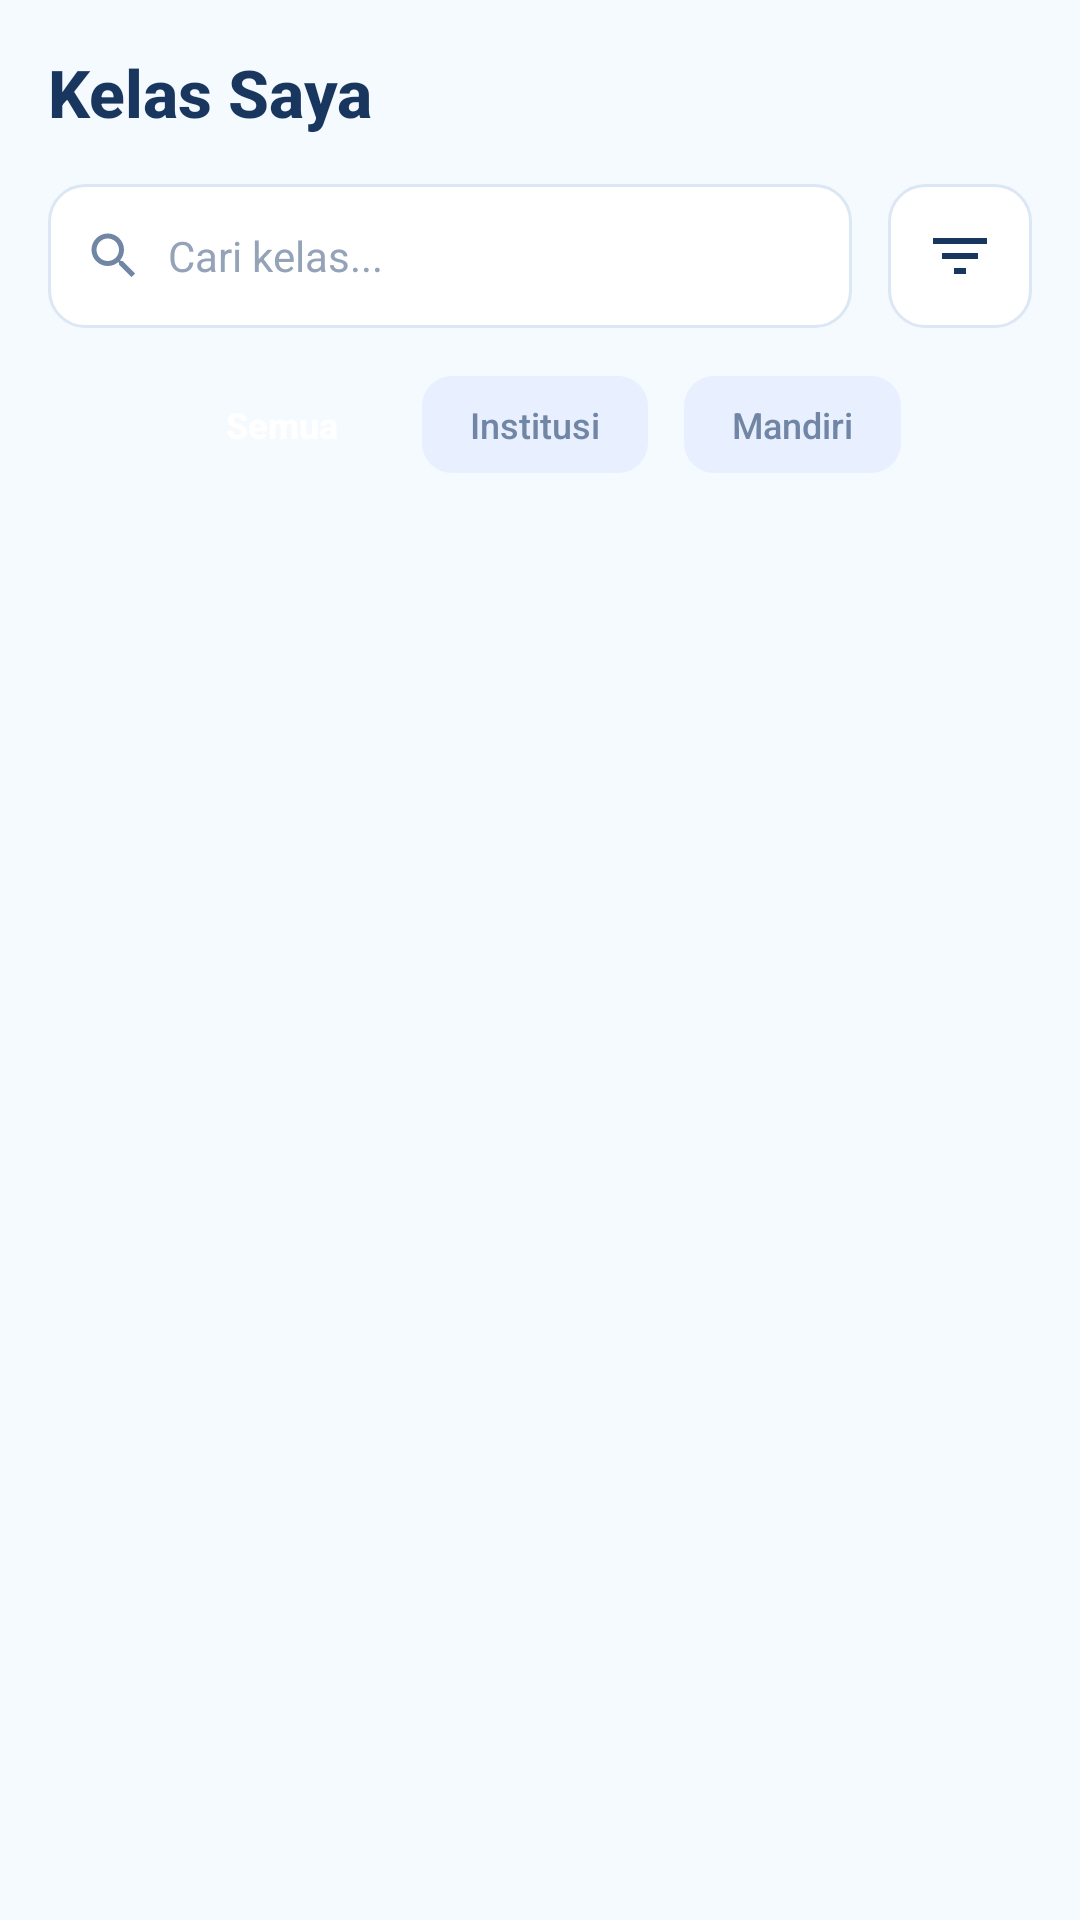

Write the Android layout XML for this screen, with the resource values it uses.
<!-- AndroidManifest.xml: application theme Theme.TemanStudi -->
<!-- res/layout/activity_kelas_pelajar_institusi.xml -->
<?xml version="1.0" encoding="utf-8"?>
<LinearLayout xmlns:android="http://schemas.android.com/apk/res/android"
    xmlns:app="http://schemas.android.com/apk/res-auto"
    xmlns:tools="http://schemas.android.com/tools"
    android:layout_width="match_parent"
    android:layout_height="match_parent"
    android:background="#F5FAFF"
    android:orientation="vertical">

    
    <LinearLayout
        android:layout_width="match_parent"
        android:layout_height="wrap_content"
        android:gravity="center_vertical"
        android:orientation="horizontal"
        android:paddingHorizontal="16dp"
        android:paddingTop="16dp"
        android:paddingBottom="8dp">

        <TextView
            android:layout_width="0dp"
            android:layout_height="wrap_content"
            android:layout_weight="1"
            android:fontFamily="sans-serif-medium"
            android:text="Kelas Saya"
            android:textColor="#19365F"
            android:textSize="22sp"
            android:textStyle="bold" />
    </LinearLayout>

    
    <LinearLayout
        android:layout_width="match_parent"
        android:layout_height="wrap_content"
        android:gravity="center_vertical"
        android:orientation="horizontal"
        android:paddingHorizontal="16dp"
        android:paddingVertical="8dp">

        <LinearLayout
            android:layout_width="0dp"
            android:layout_height="48dp"
            android:layout_weight="1"
            android:background="@drawable/bg_search"
            android:gravity="center_vertical"
            android:orientation="horizontal"
            android:paddingHorizontal="12dp">

            <ImageView
                android:layout_width="20dp"
                android:layout_height="20dp"
                android:contentDescription="@string/app_name"
                android:src="@drawable/ic_search"
                app:tint="#7186A5" />

            <EditText
                android:id="@+id/etSearchKelas"
                android:layout_width="match_parent"
                android:layout_height="match_parent"
                android:layout_marginStart="8dp"
                android:autofillHints="name"
                android:background="@null"
                android:fontFamily="sans-serif"
                android:hint="Cari kelas..."
                android:imeOptions="actionSearch"
                android:inputType="text"
                android:textColor="#19365F"
                android:textColorHint="#94A3B8"
                android:textSize="14sp" />
        </LinearLayout>

        <ImageView
            android:id="@+id/btnFilter"
            android:layout_width="48dp"
            android:layout_height="48dp"
            android:layout_marginStart="12dp"
            android:background="@drawable/bg_search"
            android:contentDescription="@string/app_name"
            android:padding="12dp"
            android:src="@drawable/ic_filter"
            app:tint="#19365F" />
    </LinearLayout>

    
    <LinearLayout
        android:layout_width="match_parent"
        android:layout_height="wrap_content"
        android:gravity="center_horizontal"
        android:orientation="horizontal"
        android:paddingHorizontal="16dp"
        android:paddingVertical="8dp">

        <TextView
            android:id="@+id/chipSemua"
            android:layout_width="wrap_content"
            android:layout_height="wrap_content"
            android:background="@drawable/bg_tab_selected"
            android:fontFamily="sans-serif-medium"
            android:paddingHorizontal="16dp"
            android:paddingVertical="8dp"
            android:text="Semua"
            android:textColor="@color/white"
            android:textSize="12sp"
            android:textStyle="bold" />

        <TextView
            android:id="@+id/chipInstitusi"
            android:layout_width="wrap_content"
            android:layout_height="wrap_content"
            android:layout_marginStart="12dp"
            android:background="@drawable/bg_tab_unselected"
            android:fontFamily="sans-serif-medium"
            android:paddingHorizontal="16dp"
            android:paddingVertical="8dp"
            android:text="Institusi"
            android:textColor="#7186A5"
            android:textSize="12sp" />

        <TextView
            android:id="@+id/chipMandiri"
            android:layout_width="wrap_content"
            android:layout_height="wrap_content"
            android:layout_marginStart="12dp"
            android:background="@drawable/bg_tab_unselected"
            android:fontFamily="sans-serif-medium"
            android:paddingHorizontal="16dp"
            android:paddingVertical="8dp"
            android:text="Mandiri"
            android:textColor="#7186A5"
            android:textSize="12sp" />
    </LinearLayout>

    
    <FrameLayout
        android:layout_width="match_parent"
        android:layout_height="0dp"
        android:layout_weight="1"
        android:clipToPadding="false"
        android:padding="16dp">

        
        <androidx.recyclerview.widget.RecyclerView
            android:id="@+id/rvKelasPelajar"
            android:layout_width="match_parent"
            android:layout_height="match_parent"
            tools:itemCount="3"
            tools:listitem="@layout/item_kelas_pelajar" />

        
        <TextView
            android:id="@+id/tvEmpty"
            android:layout_width="match_parent"
            android:layout_height="match_parent"
            android:gravity="center"
            android:padding="32dp"
            android:text="Tidak ada kelas ditemukan"
            android:textColor="#7186A5"
            android:textSize="14sp"
            android:visibility="gone" />
    </FrameLayout>

    
    <FrameLayout
        android:id="@+id/bottomNavContainer"
        android:layout_width="match_parent"
        android:layout_height="wrap_content" />

</LinearLayout>
<!-- res/layout/item_kelas_pelajar.xml (included above) -->
<?xml version="1.0" encoding="utf-8"?>
<androidx.cardview.widget.CardView xmlns:android="http://schemas.android.com/apk/res/android"
    xmlns:app="http://schemas.android.com/apk/res-auto"
    xmlns:tools="http://schemas.android.com/tools"
    android:layout_width="match_parent"
    android:layout_height="wrap_content"
    android:layout_marginBottom="12dp"
    app:cardBackgroundColor="@color/white"
    app:cardCornerRadius="16dp"
    app:cardElevation="1dp"
    app:strokeColor="#DCE7F4"
    app:strokeWidth="1dp">

    <LinearLayout
        android:layout_width="match_parent"
        android:layout_height="wrap_content"
        android:orientation="vertical"
        android:padding="16dp">

        <LinearLayout
            android:layout_width="match_parent"
            android:layout_height="wrap_content"
            android:gravity="center_vertical"
            android:orientation="horizontal">

            <FrameLayout
                android:layout_width="44dp"
                android:layout_height="44dp"
                android:background="@drawable/bg_stat_blue">

                <ImageView
                    android:id="@+id/ivKelasIcon"
                    android:layout_width="24dp"
                    android:layout_height="24dp"
                    android:layout_gravity="center"
                    android:contentDescription="@string/app_name"
                    android:src="@drawable/ic_book"
                    app:tint="@color/white" />
            </FrameLayout>

            <LinearLayout
                android:layout_width="0dp"
                android:layout_height="wrap_content"
                android:layout_marginStart="12dp"
                android:layout_weight="1"
                android:orientation="vertical">

                <TextView
                    android:id="@+id/tvNamaMataKuliah"
                    android:layout_width="wrap_content"
                    android:layout_height="wrap_content"
                    android:fontFamily="sans-serif-medium"
                    android:textColor="#19365F"
                    android:textSize="15sp"
                    android:textStyle="bold"
                    tools:text="Pemrograman Mobile" />

                <TextView
                    android:id="@+id/tvDosenProdi"
                    android:layout_width="wrap_content"
                    android:layout_height="wrap_content"
                    android:layout_marginTop="2dp"
                    android:fontFamily="sans-serif"
                    android:textColor="#7186A5"
                    android:textSize="13sp"
                    tools:text="Dr. Budi Santoso • Teknologi Informasi" />
            </LinearLayout>

            <ImageView
                android:id="@+id/btnMore"
                android:layout_width="24dp"
                android:layout_height="24dp"
                android:background="?attr/selectableItemBackgroundBorderless"
                android:contentDescription="@string/app_name"
                android:src="@drawable/ic_more_vert"
                app:tint="#7186A5" />
        </LinearLayout>

        
        <LinearLayout
            android:layout_width="match_parent"
            android:layout_height="wrap_content"
            android:layout_marginTop="12dp"
            android:gravity="center_vertical"
            android:orientation="horizontal">

            <TextView
                android:id="@+id/tvBadgeInstitusi"
                android:layout_width="wrap_content"
                android:layout_height="wrap_content"
                android:background="@drawable/bg_tab_selected"
                android:fontFamily="sans-serif-medium"
                android:paddingHorizontal="8dp"
                android:paddingVertical="4dp"
                android:text="Institusi"
                android:textColor="#1D5EFF"
                android:textSize="11sp"
                android:textStyle="bold" />

            <View
                android:layout_width="0dp"
                android:layout_height="0dp"
                android:layout_weight="1" />

            <TextView
                android:id="@+id/tvPeserta"
                android:layout_width="wrap_content"
                android:layout_height="wrap_content"
                android:fontFamily="sans-serif"
                android:textColor="#7186A5"
                android:textSize="12sp"
                tools:text="32 peserta" />
        </LinearLayout>

    </LinearLayout>
</androidx.cardview.widget.CardView>
<!-- resources referenced by this layout -->
<resources>
  <color name="white">#FFFFFFFF</color>
  <!-- drawable bg_search (drawable) -->
  <?xml version="1.0" encoding="utf-8"?>
  <shape xmlns:android="http://schemas.android.com/apk/res/android"
      android:shape="rectangle">
      <solid android:color="@color/white" />
      <corners android:radius="12dp" />
      <stroke android:width="1dp" android:color="#DCE7F4" />
  </shape>
  <!-- drawable bg_stat_blue (drawable) -->
  <?xml version="1.0" encoding="utf-8"?>
  <shape xmlns:android="http://schemas.android.com/apk/res/android"
      android:shape="rectangle">
      <solid android:color="#1D5EFF" />
      <corners android:radius="12dp" />
  </shape>
  <!-- drawable bg_tab_unselected (drawable) -->
  <?xml version="1.0" encoding="utf-8"?>
  <shape xmlns:android="http://schemas.android.com/apk/res/android"
      android:shape="rectangle">
      <solid android:color="#E8F0FF" />
      <corners android:radius="10dp" />
  </shape>
  <!-- drawable ic_book (drawable) -->
  <?xml version="1.0" encoding="utf-8"?>
  <vector xmlns:android="http://schemas.android.com/apk/res/android"
      android:width="24dp"
      android:height="24dp"
      android:viewportWidth="24"
      android:viewportHeight="24">
      <path
          android:fillColor="#7186A5"
          android:pathData="M21,5c-1.11,-0.35 -2.33,-0.5 -3.5,-0.5 -1.95,0 -4.05,0.4 -5.5,1.5 -1.45,-1.1 -3.55,-1.5 -5.5,-1.5S2.45,4.9 1,6v14.65c0,0.25 0.25,0.5 0.5,0.5 0.1,0 0.15,-0.05 0.25,-0.05C3.1,20.45 5.05,20 6.5,20c1.95,0 4.05,0.4 5.5,1.5 1.35,-0.85 3.8,-1.5 5.5,-1.5 1.65,0 3.35,0.3 4.75,1.05 0.1,0.05 0.15,0.05 0.25,0.05 0.25,0 0.5,-0.25 0.5,-0.5V6c-0.6,-0.45 -1.25,-0.75 -2,-1zM21,18.5c-1.1,-0.35 -2.3,-0.5 -3.5,-0.5 -1.7,0 -4.15,0.65 -5.5,1.5V8c1.35,-0.85 3.8,-1.5 5.5,-1.5 1.2,0 2.4,0.15 3.5,0.5v11.5z" />
  </vector>
  <!-- drawable ic_filter (drawable) -->
  <?xml version="1.0" encoding="utf-8"?>
  <vector xmlns:android="http://schemas.android.com/apk/res/android"
      android:width="24dp"
      android:height="24dp"
      android:viewportWidth="24"
      android:viewportHeight="24">
      <path
          android:fillColor="#7186A5"
          android:pathData="M10,18h4v-2h-4v2zM3,6v2h18V6H3zM6,13h12v-2H6v2z" />
  </vector>
  <!-- drawable ic_more_vert (drawable) -->
  <?xml version="1.0" encoding="utf-8"?>
  <vector xmlns:android="http://schemas.android.com/apk/res/android"
      android:width="24dp"
      android:height="24dp"
      android:viewportWidth="24"
      android:viewportHeight="24">
      <path
          android:fillColor="#7186A5"
          android:pathData="M12,8c1.1,0 2,-0.9 2,-2s-0.9,-2 -2,-2 -2,0.9 -2,2 0.9,2 2,2zM12,10c-1.1,0 -2,0.9 -2,2s0.9,2 2,2 2,-0.9 2,-2 -0.9,-2 -2,-2zM12,16c-1.1,0 -2,0.9 -2,2s0.9,2 2,2 2,-0.9 2,-2 -0.9,-2 -2,-2z" />
  </vector>
  <!-- drawable ic_search (drawable) -->
  <?xml version="1.0" encoding="utf-8"?>
  <vector xmlns:android="http://schemas.android.com/apk/res/android"
      android:width="24dp"
      android:height="24dp"
      android:viewportWidth="24"
      android:viewportHeight="24">
      <path
          android:fillColor="#7186A5"
          android:pathData="M15.5,14h-0.79l-0.28,-0.27C15.41,12.59 16,11.11 16,9.5 16,5.91 13.09,3 9.5,3S3,5.91 3,9.5 5.91,16 9.5,16c1.61,0 3.09,-0.59 4.23,-1.57l0.27,0.28v0.79l5,4.99L20.49,19l-4.99,-5zM9.5,14C7.01,14 5,11.99 5,9.5S7.01,5 9.5,5 14,7.01 14,9.5 11.99,14 9.5,14z" />
  </vector>
  <string name="app_name">TemanStudi</string>
  <style name="Theme.TemanStudi" parent="Base.Theme.TemanStudi" />
  <style name="Base.Theme.TemanStudi" parent="Theme.Material3.DayNight.NoActionBar">
  
          <item name="colorPrimary">#1D5EFF</item>
          <item name="colorOnPrimary">#FFFFFF</item>
  
          <item name="android:statusBarColor">#F5FAFF</item>
          <item name="android:navigationBarColor">#F5FAFF</item>
          <item name="android:windowLightStatusBar">true</item>
  
      </style>
</resources>
